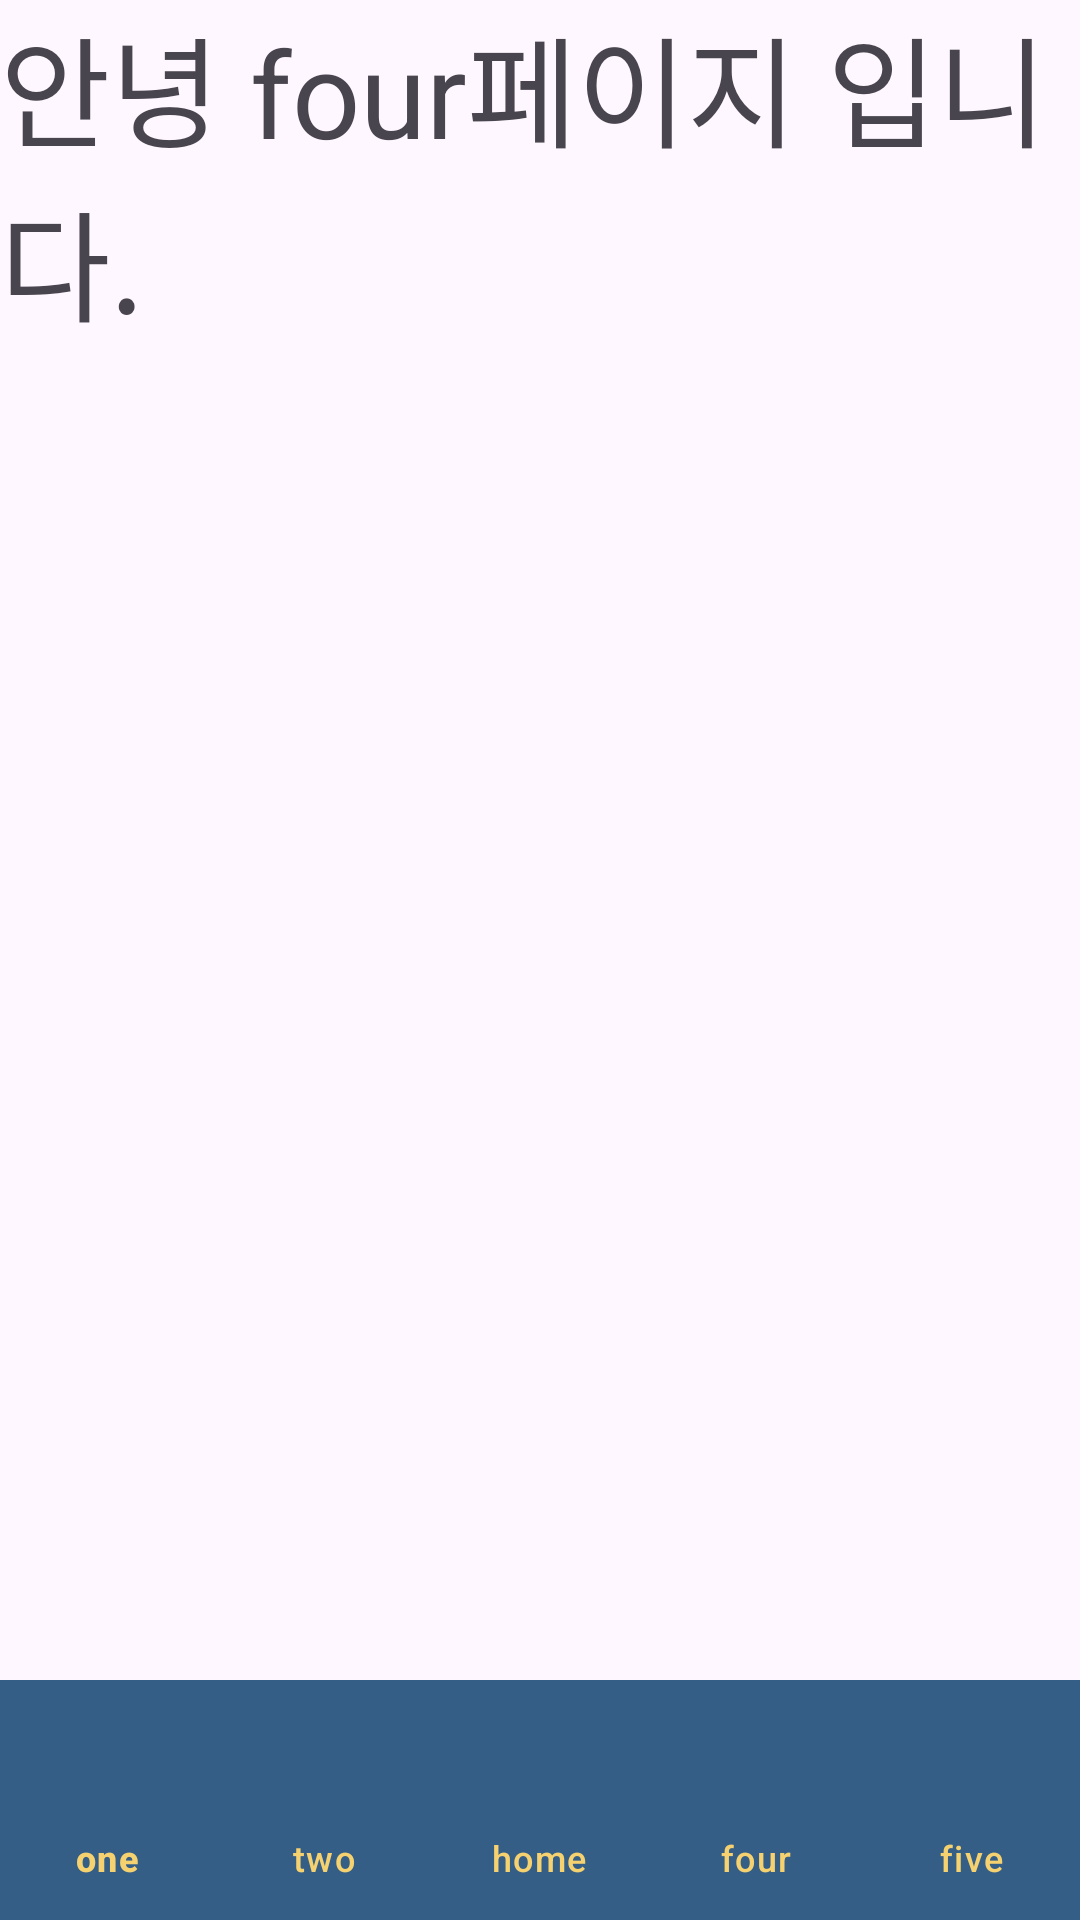

This screen was rendered from an Android layout file. Write that file and the resources it references.
<!-- AndroidManifest.xml: application theme Theme.MetroTime -->
<!-- res/layout/fragment_four.xml -->
<?xml version="1.0" encoding="utf-8"?>
<RelativeLayout
    xmlns:android="http://schemas.android.com/apk/res/android"
    xmlns:app="http://schemas.android.com/apk/res-auto"
    xmlns:tools="http://schemas.android.com/tools"
    android:id="@+id/parent_layout"
    android:layout_width="match_parent"
    android:layout_height="match_parent"
    tools:context=".FourFragment">

    <FrameLayout
        android:layout_width="match_parent"
        android:layout_height="match_parent"
        android:id="@+id/container"></FrameLayout>

    <TextView
        android:id="@+id/textView1"
        android:layout_width="match_parent"
        android:layout_height="wrap_content"
        android:text="안녕 four페이지 입니다."
        android:textSize="40dp">
    </TextView>

    <com.google.android.material.bottomnavigation.BottomNavigationView
        android:id="@+id/bottom_menu"
        android:layout_width="match_parent"
        android:layout_height="wrap_content"
        android:layout_alignParentBottom="true"
        android:background="#345E86"
        app:itemIconTint="#FFFFFF"
        app:itemTextColor="#f6d170"
        app:labelVisibilityMode="labeled"
        app:menu="@menu/bottom_menu"/>

</RelativeLayout>
<!-- resources referenced by this layout -->
<resources>
  <style name="Theme.MetroTime" parent="Base.Theme.MetroTime" />
  <style name="Base.Theme.MetroTime" parent="Theme.Material3.DayNight.NoActionBar">
          
          
      </style>
</resources>
